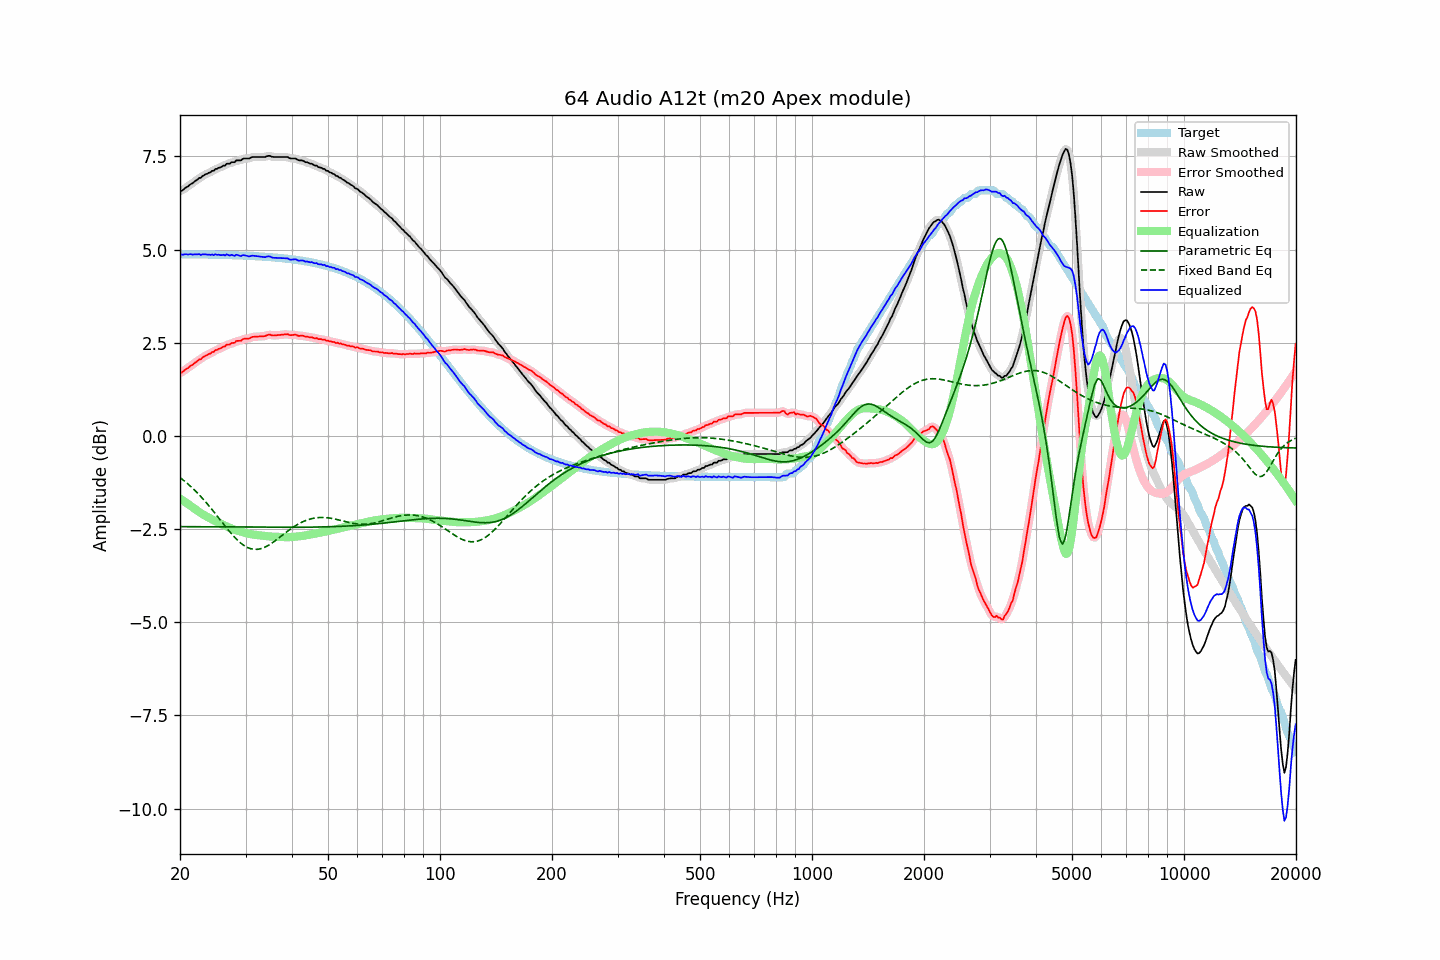

The data file committed next to this chart (first rows):
frequency, raw, error, smoothed, error_smoothed, equalization, parametric_eq, fixed_band_eq, equalized_raw, equalized_smoothed, target
20.00, 6.57, 1.70, 6.56, 1.69, -1.68, -2.43, -1.12, 4.89, 4.88, 4.87
20.20, 6.57, 1.70, 6.58, 1.71, -1.71, -2.43, -1.15, 4.86, 4.87, 4.87
20.40, 6.60, 1.73, 6.61, 1.73, -1.74, -2.43, -1.18, 4.86, 4.87, 4.87
20.61, 6.64, 1.77, 6.63, 1.76, -1.77, -2.43, -1.22, 4.87, 4.87, 4.87
20.81, 6.67, 1.80, 6.67, 1.80, -1.80, -2.43, -1.25, 4.87, 4.87, 4.87
21.02, 6.69, 1.82, 6.70, 1.83, -1.83, -2.44, -1.29, 4.86, 4.87, 4.87
21.23, 6.73, 1.86, 6.73, 1.86, -1.86, -2.44, -1.33, 4.87, 4.87, 4.87
21.44, 6.76, 1.89, 6.76, 1.89, -1.89, -2.44, -1.37, 4.87, 4.87, 4.87
21.66, 6.78, 1.91, 6.79, 1.92, -1.92, -2.44, -1.41, 4.86, 4.87, 4.87
21.87, 6.82, 1.95, 6.82, 1.95, -1.95, -2.44, -1.45, 4.87, 4.87, 4.87
22.09, 6.85, 1.98, 6.85, 1.99, -1.98, -2.44, -1.49, 4.87, 4.87, 4.87
22.31, 6.88, 2.01, 6.88, 2.01, -2.01, -2.44, -1.54, 4.87, 4.87, 4.87
22.54, 6.92, 2.05, 6.91, 2.04, -2.04, -2.44, -1.58, 4.88, 4.87, 4.87
22.76, 6.92, 2.06, 6.94, 2.07, -2.07, -2.44, -1.63, 4.85, 4.87, 4.87
22.99, 6.97, 2.11, 6.97, 2.10, -2.10, -2.44, -1.68, 4.87, 4.87, 4.87
23.22, 6.99, 2.13, 6.99, 2.12, -2.12, -2.44, -1.72, 4.87, 4.87, 4.87
23.45, 7.02, 2.16, 7.02, 2.15, -2.15, -2.44, -1.77, 4.87, 4.87, 4.87
23.69, 7.03, 2.17, 7.04, 2.17, -2.17, -2.44, -1.82, 4.86, 4.86, 4.86
23.92, 7.06, 2.20, 7.06, 2.20, -2.20, -2.44, -1.87, 4.87, 4.86, 4.86
24.16, 7.07, 2.21, 7.08, 2.21, -2.22, -2.44, -1.93, 4.85, 4.86, 4.86
24.40, 7.11, 2.25, 7.10, 2.24, -2.24, -2.44, -1.98, 4.87, 4.86, 4.86
24.65, 7.11, 2.25, 7.13, 2.26, -2.26, -2.44, -2.03, 4.85, 4.86, 4.86
24.89, 7.16, 2.30, 7.15, 2.29, -2.29, -2.44, -2.09, 4.88, 4.86, 4.86
25.14, 7.16, 2.30, 7.17, 2.31, -2.31, -2.44, -2.14, 4.86, 4.86, 4.86
25.39, 7.19, 2.33, 7.19, 2.33, -2.33, -2.44, -2.20, 4.86, 4.86, 4.86
25.65, 7.20, 2.35, 7.21, 2.35, -2.35, -2.44, -2.25, 4.85, 4.85, 4.86
25.91, 7.22, 2.37, 7.22, 2.37, -2.37, -2.44, -2.31, 4.85, 4.85, 4.86
26.16, 7.25, 2.40, 7.24, 2.39, -2.39, -2.44, -2.36, 4.86, 4.85, 4.85
26.43, 7.25, 2.40, 7.27, 2.42, -2.41, -2.44, -2.42, 4.84, 4.86, 4.85
26.69, 7.30, 2.45, 7.28, 2.43, -2.43, -2.44, -2.47, 4.87, 4.86, 4.85
26.96, 7.30, 2.45, 7.30, 2.45, -2.45, -2.44, -2.52, 4.85, 4.85, 4.85
27.23, 7.30, 2.45, 7.32, 2.47, -2.47, -2.44, -2.57, 4.84, 4.85, 4.85
27.50, 7.34, 2.49, 7.32, 2.48, -2.48, -2.44, -2.62, 4.86, 4.84, 4.85
27.77, 7.34, 2.49, 7.34, 2.50, -2.50, -2.44, -2.67, 4.84, 4.84, 4.85
28.05, 7.34, 2.50, 7.36, 2.52, -2.51, -2.44, -2.72, 4.83, 4.85, 4.85
28.33, 7.39, 2.55, 7.38, 2.53, -2.53, -2.44, -2.76, 4.86, 4.85, 4.84
28.62, 7.39, 2.55, 7.39, 2.54, -2.54, -2.44, -2.81, 4.85, 4.84, 4.84
28.90, 7.39, 2.55, 7.40, 2.56, -2.56, -2.45, -2.85, 4.83, 4.84, 4.84
29.19, 7.39, 2.55, 7.41, 2.57, -2.57, -2.45, -2.88, 4.82, 4.84, 4.84
29.48, 7.43, 2.59, 7.42, 2.58, -2.58, -2.45, -2.91, 4.85, 4.84, 4.84
29.78, 7.44, 2.61, 7.44, 2.60, -2.59, -2.45, -2.95, 4.85, 4.84, 4.84
30.08, 7.44, 2.61, 7.44, 2.61, -2.61, -2.45, -2.97, 4.84, 4.84, 4.83
30.38, 7.44, 2.61, 7.44, 2.61, -2.62, -2.45, -2.99, 4.83, 4.83, 4.83
30.68, 7.44, 2.61, 7.45, 2.62, -2.63, -2.45, -3.01, 4.81, 4.82, 4.83
30.99, 7.46, 2.63, 7.46, 2.63, -2.64, -2.45, -3.03, 4.82, 4.83, 4.83
31.30, 7.48, 2.66, 7.47, 2.65, -2.65, -2.45, -3.04, 4.84, 4.83, 4.83
31.61, 7.48, 2.66, 7.48, 2.66, -2.65, -2.45, -3.04, 4.83, 4.83, 4.82
31.93, 7.48, 2.66, 7.48, 2.66, -2.66, -2.45, -3.04, 4.83, 4.83, 4.82
32.24, 7.48, 2.66, 7.48, 2.66, -2.66, -2.45, -3.04, 4.82, 4.82, 4.82
32.57, 7.48, 2.67, 7.48, 2.67, -2.67, -2.45, -3.04, 4.82, 4.82, 4.82
32.89, 7.48, 2.67, 7.48, 2.67, -2.67, -2.45, -3.03, 4.81, 4.81, 4.81
33.22, 7.48, 2.67, 7.48, 2.67, -2.68, -2.45, -3.02, 4.80, 4.80, 4.81
33.55, 7.48, 2.67, 7.48, 2.67, -2.68, -2.45, -3.00, 4.80, 4.80, 4.81
33.89, 7.48, 2.68, 7.49, 2.68, -2.69, -2.45, -2.98, 4.79, 4.80, 4.81
34.23, 7.50, 2.70, 7.50, 2.70, -2.69, -2.45, -2.96, 4.81, 4.81, 4.80
34.57, 7.51, 2.71, 7.51, 2.71, -2.70, -2.45, -2.94, 4.82, 4.81, 4.80
34.92, 7.51, 2.72, 7.51, 2.71, -2.70, -2.45, -2.91, 4.81, 4.81, 4.80
35.27, 7.49, 2.70, 7.50, 2.70, -2.70, -2.45, -2.88, 4.79, 4.79, 4.79
35.62, 7.48, 2.69, 7.49, 2.70, -2.70, -2.45, -2.85, 4.78, 4.78, 4.79
35.97, 7.48, 2.70, 7.48, 2.70, -2.70, -2.45, -2.82, 4.78, 4.78, 4.79
... 635 more rows
